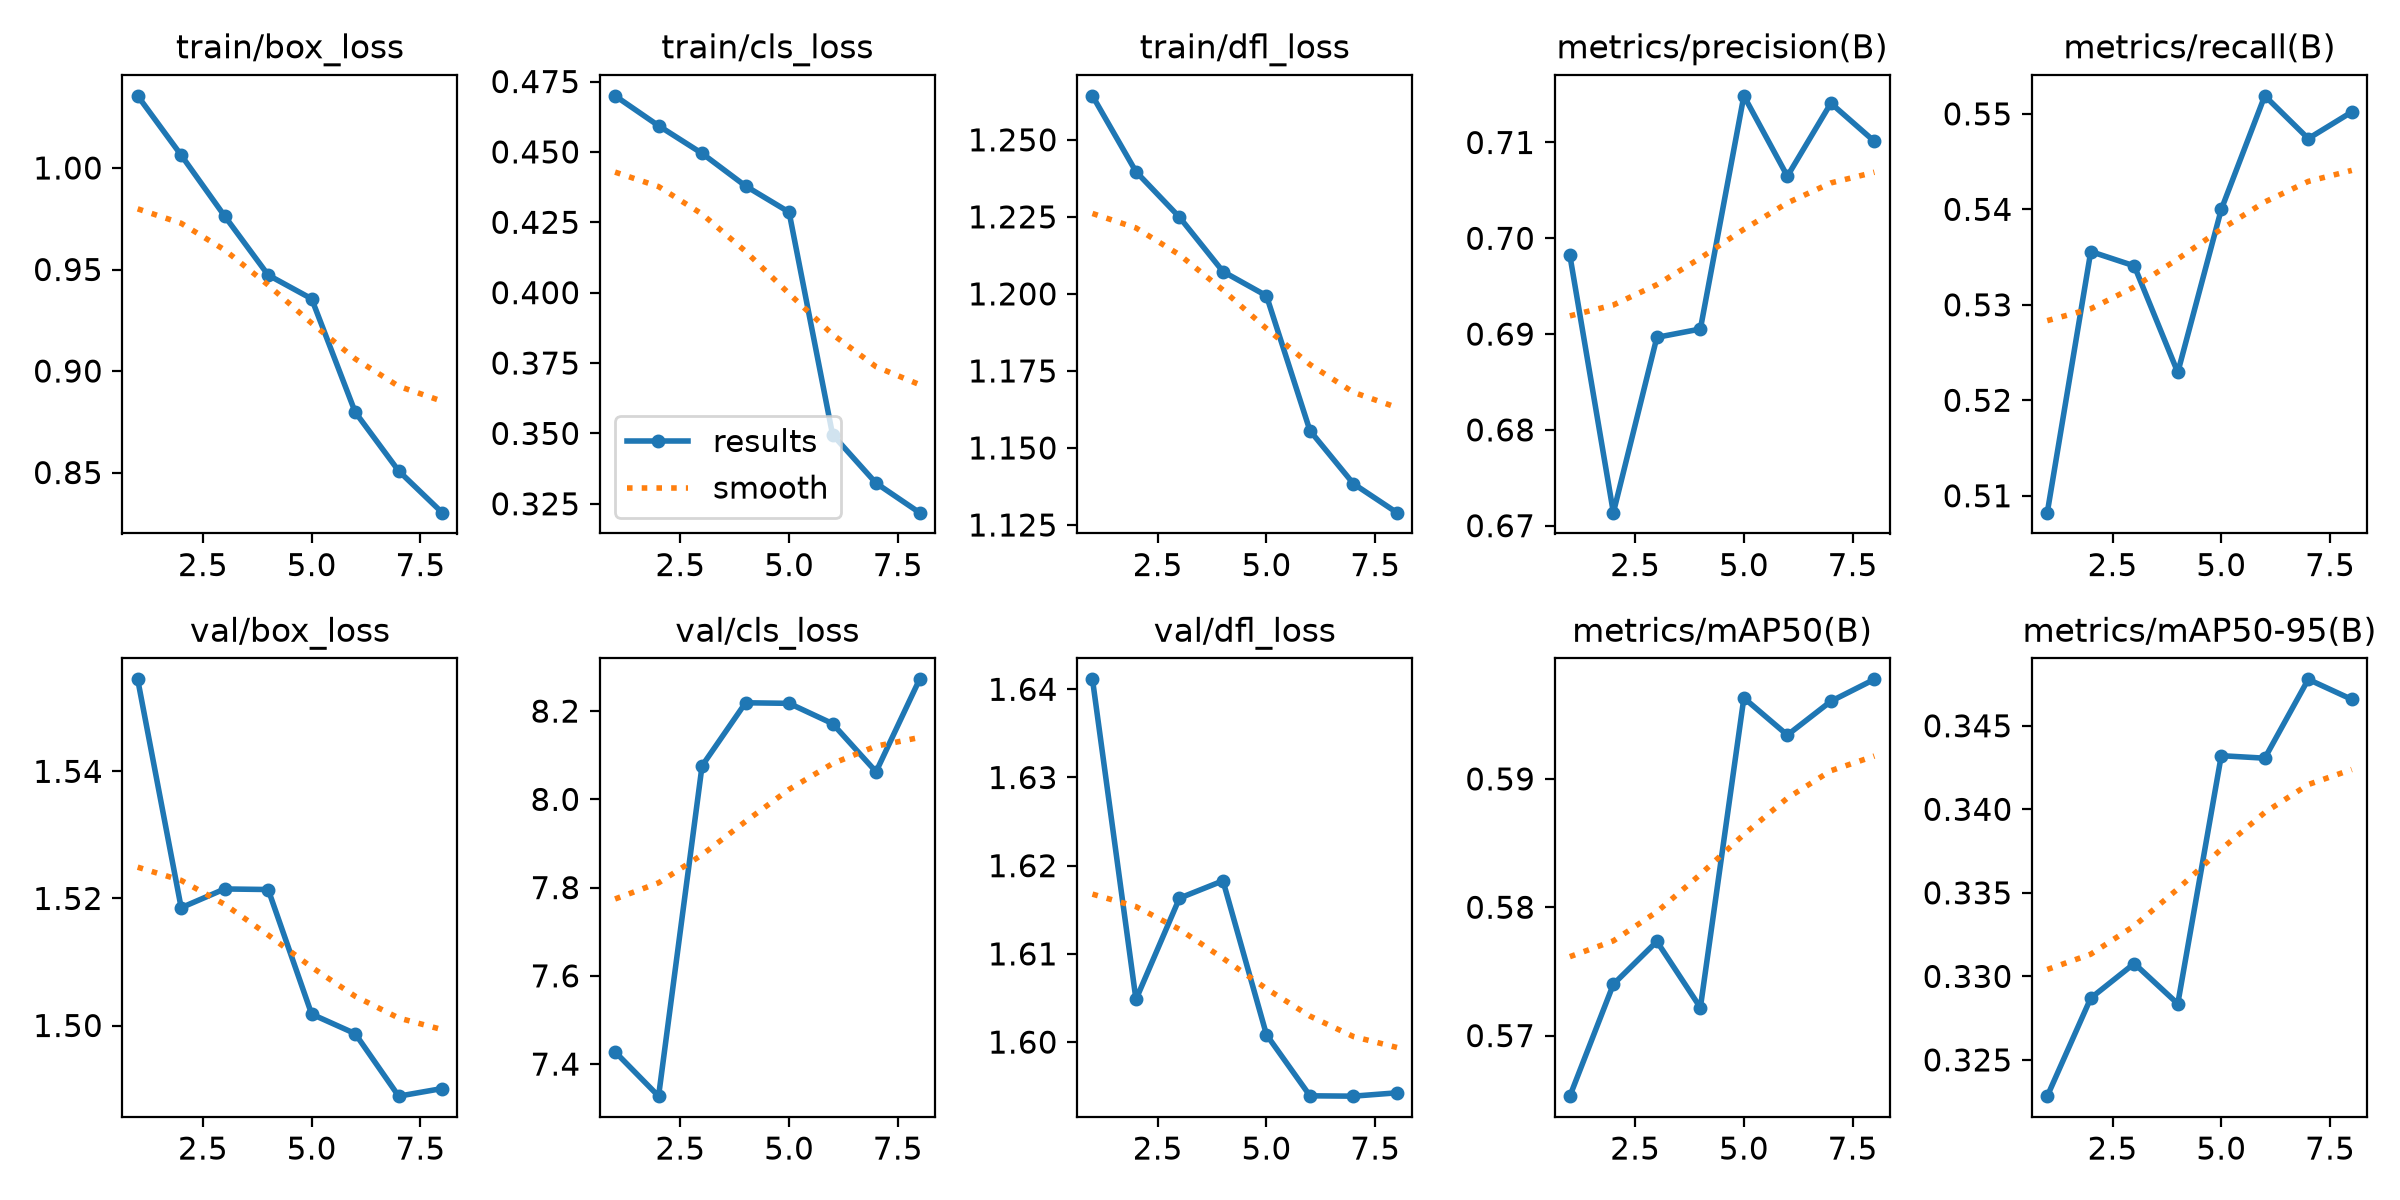

Source data for this figure (header and first rows):
epoch, time, train/box_loss, train/cls_loss, train/dfl_loss, metrics/precision(B), metrics/recall(B), metrics/mAP50(B), metrics/mAP50-95(B), val/box_loss, val/cls_loss, val/dfl_loss, lr/pg0, lr/pg1, lr/pg2
1, 70.88, 1.036, 0.4699, 1.264, 0.6982, 0.5082, 0.5653, 0.3228, 1.554, 7.428, 1.641, 0.002, 0.002, 0.002
2, 140.4, 1.006, 0.4593, 1.24, 0.6714, 0.5356, 0.574, 0.3287, 1.519, 7.327, 1.605, 0.001931, 0.001931, 0.001931
3, 210.7, 0.9763, 0.4495, 1.225, 0.6897, 0.5341, 0.5773, 0.3308, 1.521, 8.076, 1.616, 0.001736, 0.001736, 0.001736
4, 281.2, 0.9473, 0.4379, 1.207, 0.6905, 0.5229, 0.5722, 0.3284, 1.521, 8.219, 1.618, 0.001444, 0.001444, 0.001444
5, 352, 0.9356, 0.4286, 1.199, 0.7149, 0.54, 0.5963, 0.3432, 1.502, 8.218, 1.601, 0.0011, 0.0011, 0.0011
6, 424.7, 0.8798, 0.3496, 1.156, 0.7065, 0.5519, 0.5934, 0.3431, 1.499, 8.172, 1.594, 0.0007556, 0.0007556, 0.0007556
7, 495.8, 0.8508, 0.3323, 1.138, 0.7141, 0.5474, 0.596, 0.3478, 1.489, 8.062, 1.594, 0.0004636, 0.0004636, 0.0004636
8, 566.9, 0.8302, 0.3219, 1.129, 0.7101, 0.5502, 0.5978, 0.3466, 1.49, 8.272, 1.594, 0.0002685, 0.0002685, 0.0002685
